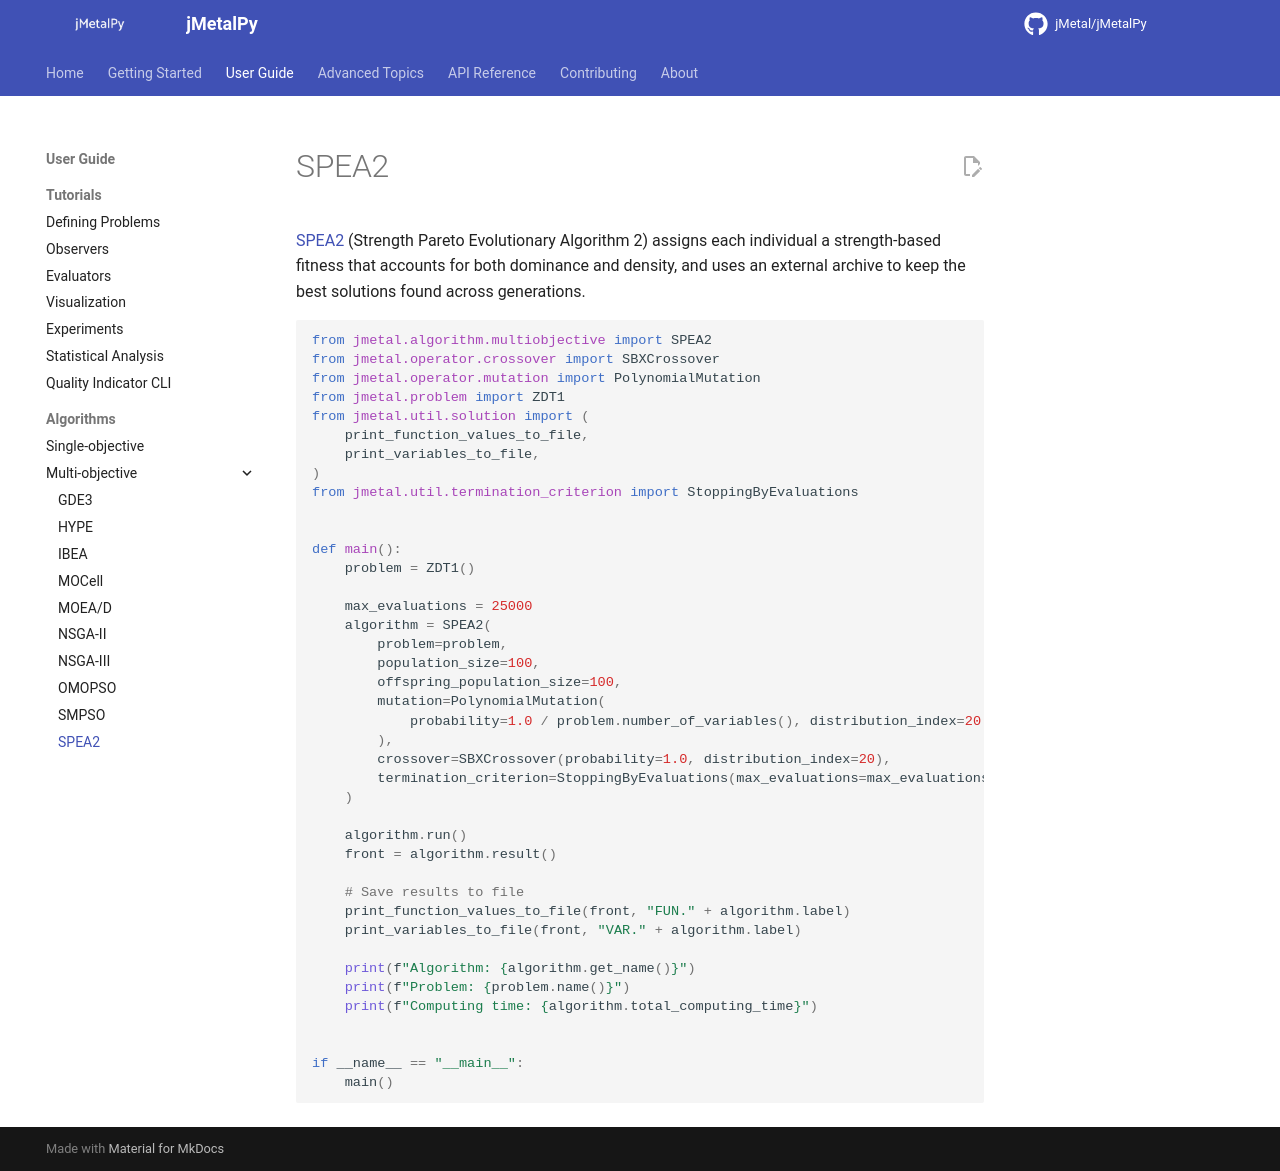

repository: jMetal/jMetalPy · page: algorithms/multiobjective/spea2/index.html · generator: mkdocs

# SPEA2

[SPEA2](https://doi.org/10.3929/ethz-a-004284029) (Strength Pareto Evolutionary Algorithm 2)
assigns each individual a strength-based fitness that accounts for both dominance and density, and
uses an external archive to keep the best solutions found across generations.

```python
--8<-- "examples/multiobjective/spea2/spea2_zdt1.py"
```
